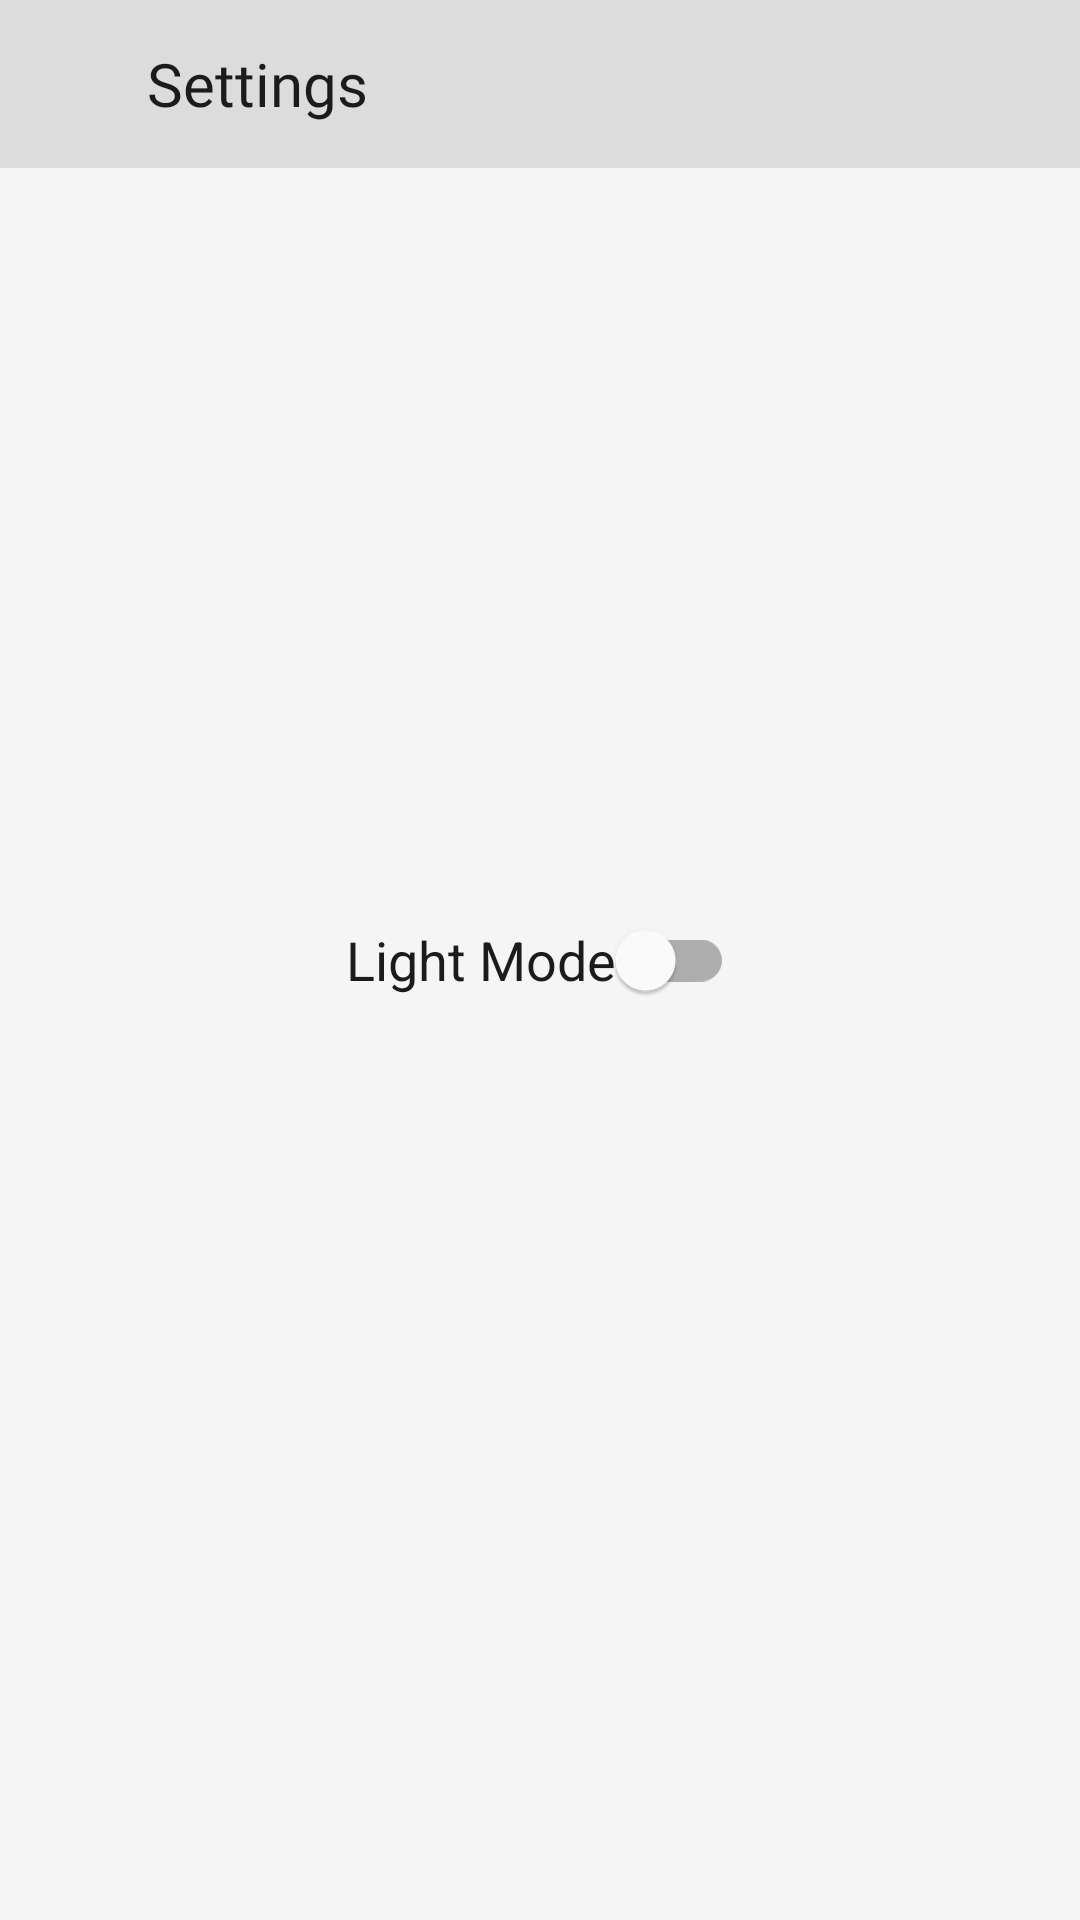

Produce the Android XML layout that renders to this screen, including the resource entries it uses.
<!-- AndroidManifest.xml: application theme Theme.GithubUserV3 -->
<!-- res/layout/activity_settings.xml -->
<?xml version="1.0" encoding="utf-8"?>
<androidx.constraintlayout.widget.ConstraintLayout xmlns:android="http://schemas.android.com/apk/res/android"
    xmlns:app="http://schemas.android.com/apk/res-auto"
    xmlns:tools="http://schemas.android.com/tools"
    android:layout_width="match_parent"
    android:layout_height="match_parent"
    android:background="@color/primary_background"
    tools:context=".ui.settings.SettingsActivity">

    <androidx.appcompat.widget.Toolbar
        android:id="@+id/toolbarSettings"
        android:layout_width="match_parent"
        android:layout_height="wrap_content"
        android:background="@color/primary"
        app:titleTextColor="@color/tertiary"
        android:theme="@style/ThemeOverlay.AppCompat.Dark.ActionBar"
        app:layout_constraintEnd_toEndOf="parent"
        app:layout_constraintStart_toStartOf="parent"
        app:layout_constraintTop_toTopOf="parent">

        <ImageView
            android:id="@+id/btnBack"
            android:layout_width="25dp"
            android:layout_height="25dp"
            android:layout_marginEnd="8dp"
            android:src="@drawable/ic_arrow_back"
            android:contentDescription="@string/button_back"
            app:tint="@color/tertiary" />

        <TextView
            android:layout_width="wrap_content"
            android:layout_height="wrap_content"
            android:text="@string/settings"
            android:textColor="@color/tertiary"
            android:textSize="20sp"
            android:fontFamily="@font/roboto_medium" />

    </androidx.appcompat.widget.Toolbar>

    <com.google.android.material.switchmaterial.SwitchMaterial
        android:id="@+id/switchTheme"
        android:layout_width="wrap_content"
        android:layout_height="wrap_content"
        android:text="@string/light_mode"
        android:textSize="18sp"
        android:textColor="@color/tertiary"
        app:layout_constraintBottom_toBottomOf="parent"
        app:layout_constraintEnd_toEndOf="parent"
        app:layout_constraintStart_toStartOf="parent"
        app:layout_constraintTop_toTopOf="parent" />

</androidx.constraintlayout.widget.ConstraintLayout>
<!-- resources referenced by this layout -->
<resources>
  <color name="primary">#DCDCDC</color>
  <color name="primary_background">#F5F5F5</color>
  <color name="tertiary">#1B1B1B</color>
  <string name="button_back">Button back</string>
  <string name="light_mode">Light Mode</string>
  <string name="settings">Settings</string>
  <style name="Theme.GithubUserV3" parent="Theme.MaterialComponents.DayNight.NoActionBar">
          
          <item name="colorPrimary">@color/primary</item>
          <item name="colorPrimaryVariant">@color/primary</item>
          <item name="colorOnPrimary">@color/tertiary</item>
          
          <item name="android:statusBarColor" tools:targetApi="l">?attr/colorPrimaryVariant</item>
          
      </style>
</resources>
